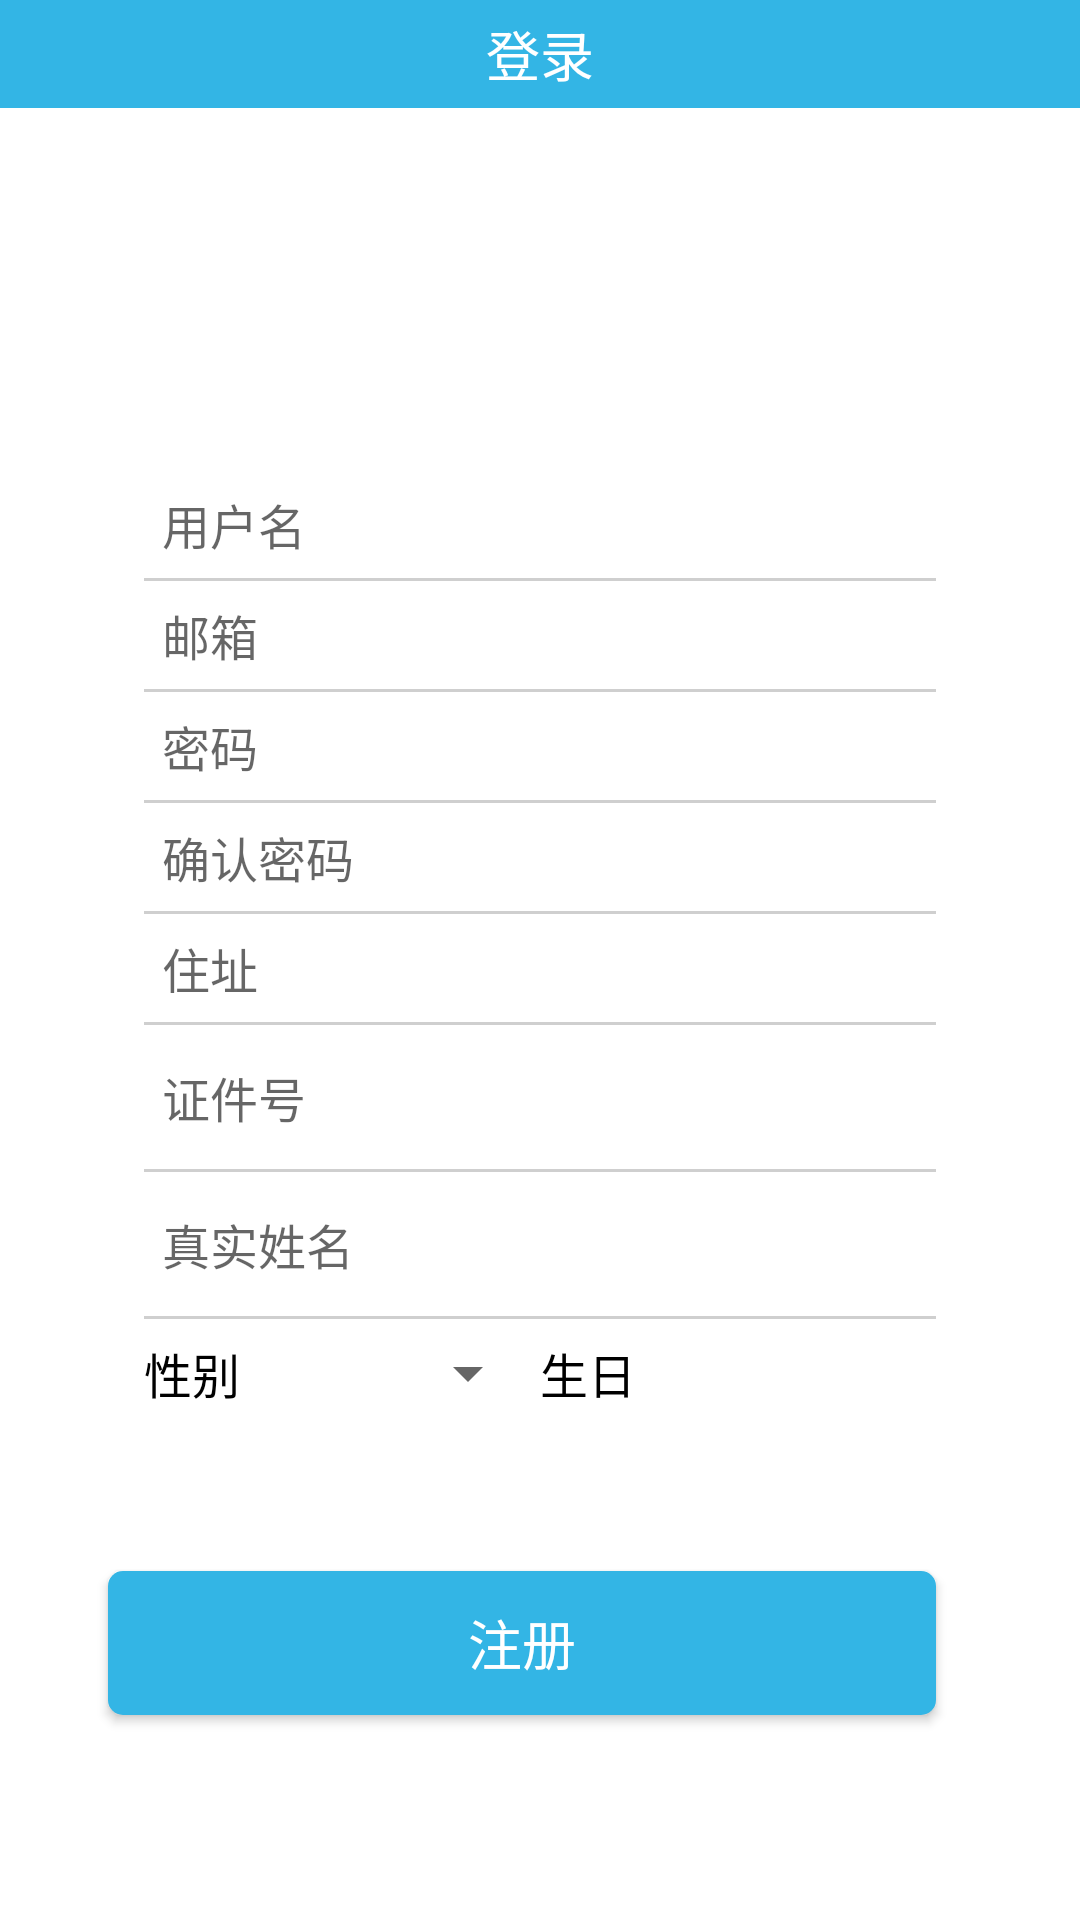

Here is an Android app screen rendered from its layout file. Give the layout XML and the strings, colors and styles it references.
<!-- AndroidManifest.xml: application theme AppTheme -->
<!-- res/layout/activity_register.xml -->
<?xml version="1.0" encoding="utf-8"?>
<LinearLayout xmlns:android="http://schemas.android.com/apk/res/android"
    xmlns:app="http://schemas.android.com/apk/res-auto"
    xmlns:tools="http://schemas.android.com/tools"
    android:layout_width="match_parent"
    android:layout_height="match_parent"
    android:orientation="vertical"
    android:background="@color/color_white">
    <include layout="@layout/public_top_bar" />

    <LinearLayout
        android:layout_width="match_parent"
        android:layout_height="0dp"
        android:layout_weight="1"
        android:gravity="center">
        <ImageView
            android:layout_width="@dimen/hint_10x"
            android:layout_height="@dimen/hint_4x"
            android:src="@drawable/icon" />
    </LinearLayout>


    <LinearLayout
        android:layout_width="match_parent"
        android:layout_height="0dp"
        android:layout_weight="4"
        android:orientation="vertical">

        <EditText
            android:id="@+id/ed_username"
            android:layout_width="match_parent"
            android:layout_height="@dimen/hint_3x"
            android:layout_marginLeft="@dimen/hint_4x"
            android:layout_marginRight="@dimen/hint_4x"
            android:background="@null"
            android:hint="@string/account"
            android:paddingLeft="@dimen/hint_0.5x"
            android:textColor="@color/color_black"
            android:textSize="@dimen/text_size_8px" />

        <View
            android:layout_width="match_parent"
            android:layout_height="1dp"
            android:layout_marginLeft="@dimen/hint_4x"
            android:layout_marginRight="@dimen/hint_4x"
            android:background="@color/color_gray" />

        <EditText
            android:id="@+id/ed_email"
            android:layout_width="match_parent"
            android:layout_height="@dimen/hint_3x"
            android:layout_marginLeft="@dimen/hint_4x"
            android:layout_marginRight="@dimen/hint_4x"
            android:background="@null"
            android:hint="@string/email"
            android:paddingLeft="@dimen/hint_0.5x"
            android:textColor="@color/color_black"
            android:textSize="@dimen/text_size_8px" />

        <View
            android:layout_width="match_parent"
            android:layout_height="1dp"
            android:layout_marginLeft="@dimen/hint_4x"
            android:layout_marginRight="@dimen/hint_4x"
            android:background="@color/color_gray" />
        <EditText
            android:id="@+id/ed_password"
            android:layout_width="match_parent"
            android:layout_height="@dimen/hint_3x"
            android:layout_marginLeft="@dimen/hint_4x"
            android:layout_marginRight="@dimen/hint_4x"
            android:background="@null"
            android:hint="@string/password"
            android:inputType="textPassword"
            android:paddingLeft="@dimen/hint_0.5x"
            android:textColor="@color/color_black"
            android:textSize="@dimen/text_size_8px" />

        <View
            android:layout_width="match_parent"
            android:layout_height="1dp"
            android:layout_marginLeft="@dimen/hint_4x"
            android:layout_marginRight="@dimen/hint_4x"
            android:background="@color/color_gray" />
        <EditText
            android:id="@+id/ed_surepsd"
            android:layout_width="match_parent"
            android:layout_height="@dimen/hint_3x"
            android:layout_marginLeft="@dimen/hint_4x"
            android:layout_marginRight="@dimen/hint_4x"
            android:background="@null"
            android:hint="@string/enter_psd"
            android:inputType="textPassword"
            android:paddingLeft="@dimen/hint_0.5x"
            android:textColor="@color/color_black"
            android:textSize="@dimen/text_size_8px" />

        <View
            android:layout_width="match_parent"
            android:layout_height="1dp"
            android:layout_marginLeft="@dimen/hint_4x"
            android:layout_marginRight="@dimen/hint_4x"
            android:background="@color/color_gray" />
        <EditText
            android:id="@+id/ed_address"
            android:layout_width="match_parent"
            android:layout_height="@dimen/hint_3x"
            android:layout_marginLeft="@dimen/hint_4x"
            android:layout_marginRight="@dimen/hint_4x"
            android:background="@null"
            android:hint="@string/address"
            android:paddingLeft="@dimen/hint_0.5x"
            android:textColor="@color/color_black"
            android:textSize="@dimen/text_size_8px" />

        <View
            android:layout_width="match_parent"
            android:layout_height="1dp"
            android:layout_marginLeft="@dimen/hint_4x"
            android:layout_marginRight="@dimen/hint_4x"
            android:background="@color/color_gray" />

        <EditText
            android:id="@+id/ed_id_card"
            android:layout_width="match_parent"
            android:layout_height="@dimen/hint_4x"
            android:layout_marginLeft="@dimen/hint_4x"
            android:layout_marginRight="@dimen/hint_4x"
            android:background="@null"
            android:hint="@string/id_card"
            android:paddingLeft="@dimen/hint_0.5x"
            android:textColor="@color/color_black"
            android:textSize="@dimen/text_size_8px" />

        <View
            android:layout_width="match_parent"
            android:layout_height="1dp"
            android:layout_marginLeft="@dimen/hint_4x"
            android:layout_marginRight="@dimen/hint_4x"
            android:background="@color/color_gray" />

        <EditText
            android:id="@+id/ed_real_name"
            android:layout_width="match_parent"
            android:layout_height="@dimen/hint_4x"
            android:layout_marginLeft="@dimen/hint_4x"
            android:layout_marginRight="@dimen/hint_4x"
            android:background="@null"
            android:hint="@string/real_name"
            android:paddingLeft="@dimen/hint_0.5x"
            android:textColor="@color/color_black"
            android:textSize="@dimen/text_size_8px" />

        <View
            android:layout_width="match_parent"
            android:layout_height="1dp"
            android:layout_marginLeft="@dimen/hint_4x"
            android:layout_marginRight="@dimen/hint_4x"
            android:background="@color/color_gray" />

        <LinearLayout
            android:layout_width="match_parent"
            android:layout_height="@dimen/hint_3x"
            android:layout_marginLeft="@dimen/hint_4x"
            android:layout_marginRight="@dimen/hint_4x"
            android:layout_gravity="center_vertical"
            android:orientation="horizontal">
            <LinearLayout
                android:layout_width="0dp"
                android:layout_height="match_parent"
                android:layout_weight="1">
            <TextView
                android:layout_width="wrap_content"
                android:layout_height="match_parent"
                android:gravity="center"
                android:text="@string/sex"
                android:textColor="@color/color_black"
                android:textSize="@dimen/text_size_8px"/>
            <Spinner
                android:id="@+id/sex"
                android:layout_width="match_parent"
                android:layout_height="match_parent"
                android:entries="@array/sex"></Spinner>
            </LinearLayout>
            <LinearLayout
                android:layout_width="0dp"
                android:layout_height="match_parent"
                android:layout_weight="1"
                android:orientation="horizontal">
                <TextView
                    android:layout_width="wrap_content"
                    android:layout_height="match_parent"
                    android:gravity="center"
                    android:text="@string/brithday"
                    android:textColor="@color/color_black"
                    android:textSize="@dimen/text_size_8px"/>
                <TextView
                    android:id="@+id/text_brith"
                    android:layout_width="match_parent"
                    android:layout_height="match_parent"
                    android:gravity="center"
                    android:drawableRight="@drawable/ic_arrow_drop_down_black_24dp"/>
            </LinearLayout>
        </LinearLayout>

        <Button
            android:id="@+id/btn_register"
            android:layout_width="match_parent"
            android:layout_height="@dimen/hint_4x"
            android:layout_marginLeft="@dimen/hint_3x"
            android:layout_marginRight="@dimen/hint_4x"
            android:layout_marginTop="@dimen/hint_4x"
            android:background="@drawable/login_button_shape"
            android:text="@string/register"
            android:textColor="@color/color_white"
            android:textSize="@dimen/text_size_9px"/>


    </LinearLayout>
</LinearLayout>
<!-- res/layout/public_top_bar.xml (included above) -->
<?xml version="1.0" encoding="utf-8"?>
<RelativeLayout xmlns:android="http://schemas.android.com/apk/res/android"
    android:layout_width="match_parent"
    android:layout_height="wrap_content"
    android:orientation="horizontal"
    android:background="@color/colorPrimary">
    <ImageView
        android:id="@+id/top_back"
        android:layout_width="@dimen/hint_3x"
        android:layout_height="@dimen/hint_3x"
        android:src="@drawable/ic_chevron_left_black"/>

    <TextView
        android:id="@+id/top_title"
        android:layout_width="wrap_content"
        android:layout_height="wrap_content"
        android:text="@string/login"
        android:layout_centerInParent="true"
        android:textColor="@color/color_white"
        android:textSize="@dimen/text_size_9px"/>



    <TextView
        android:id="@+id/top_done"
        android:layout_width="wrap_content"
        android:layout_height="wrap_content"
        android:text="@string/register"
        android:layout_alignParentRight="true"
        android:visibility="gone"
        android:layout_centerVertical="true"
        android:layout_marginRight="@dimen/hint"
        android:textColor="@color/white"
        android:textSize="@dimen/text_size_8px"/>

</RelativeLayout>
<!-- resources referenced by this layout -->
<resources>
  <color name="colorPrimary">#ff33b5e5</color>
  <color name="color_black">#000000</color>
  <color name="color_gray">#C0C0C0C0</color>
  <color name="color_white">#FFFFFF</color>
  <color name="white">#FFFFFFFF</color>
  <dimen name="hint">12dp</dimen>
  <dimen name="hint_0.5x">6dp</dimen>
  <dimen name="hint_10x">120dp</dimen>
  <dimen name="hint_3x">36dp</dimen>
  <dimen name="hint_4x">48dp</dimen>
  <dimen name="text_size_8px">16sp</dimen>
  <dimen name="text_size_9px">18sp</dimen>
  <!-- drawable login_button_shape (drawable) -->
  <?xml version="1.0" encoding="utf-8"?>
  <shape xmlns:android="http://schemas.android.com/apk/res/android">
      <solid android:color="@color/colorPrimary" />
      <corners android:radius="5dip" />
      
          
          
  </shape>
  <string name="account">用户名</string>
  <string name="address">住址</string>
  <string name="brithday">生日</string>
  <string name="email">邮箱</string>
  <string name="enter_psd">确认密码</string>
  <string name="id_card">证件号</string>
  <string name="login">登录</string>
  <string name="password">密码</string>
  <string name="real_name">真实姓名</string>
  <string name="register">注册</string>
  <string name="sex">性别</string>
  <style name="AppTheme" parent="MyTheme">
          <item name="android:windowAnimationStyle">@style/AnimationActivity</item>
      </style>
  <style name="MyTheme" parent="Theme.AppCompat.Light.NoActionBar">
          <item name="android:colorPrimary">@android:color/holo_blue_light</item>
          <item name="android:colorAccent">@color/accent_material_light</item>
          <item name="android:colorPrimaryDark">@android:color/holo_blue_light</item>
      </style>
  <style name="AnimationActivity" parent="@android:style/Animation.Activity">
          <item name="android:activityOpenEnterAnimation">@anim/slide_in_left</item>
          <item name="android:activityOpenExitAnimation">@anim/slide_out_left</item>
          <item name="android:activityCloseEnterAnimation">@anim/slide_in_right</item>
          <item name="android:activityCloseExitAnimation">@anim/slide_out_right</item>
      </style>
  <color name="accent_material_light">#e57a00</color>
</resources>
